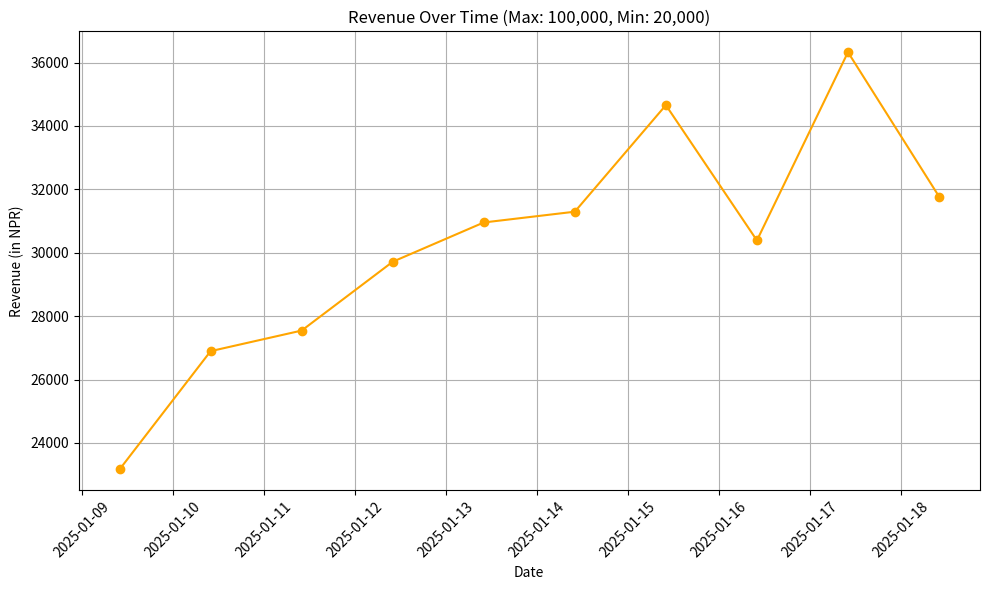

This figure's Python source:
import pandas as pd
import matplotlib.pyplot as plt
import numpy as np

# Adjusted lower revenue dataset with zigzag pattern
lower_revenue_data = [
    {"Timestamp": "2025-01-09 10:00:00", "Pieces_sold": 20, "Market_Price": 1200},
    {"Timestamp": "2025-01-10 10:00:00", "Pieces_sold": 18, "Market_Price": 1300},
    {"Timestamp": "2025-01-11 10:00:00", "Pieces_sold": 25, "Market_Price": 1100},
    {"Timestamp": "2025-01-12 10:00:00", "Pieces_sold": 23, "Market_Price": 1400},
    {"Timestamp": "2025-01-13 10:00:00", "Pieces_sold": 28, "Market_Price": 1000},
    {"Timestamp": "2025-01-14 10:00:00", "Pieces_sold": 22, "Market_Price": 1500},
    {"Timestamp": "2025-01-15 10:00:00", "Pieces_sold": 30, "Market_Price": 1050},
    {"Timestamp": "2025-01-16 10:00:00", "Pieces_sold": 27, "Market_Price": 1250},
    {"Timestamp": "2025-01-17 10:00:00", "Pieces_sold": 24, "Market_Price": 1400},
    {"Timestamp": "2025-01-18 10:00:00", "Pieces_sold": 26, "Market_Price": 1150},
]

# Generate revenue with randomness within the range of 20,000 to 100,000
for record in lower_revenue_data:
    base_revenue = record['Pieces_sold'] * record['Market_Price']
    noise = np.random.uniform(-0.15, 0.15) * base_revenue  # Adding randomness
    record['Revenue'] = max(20000, min(100000, base_revenue + noise))

# Creating a DataFrame
lower_revenue_df = pd.DataFrame(lower_revenue_data)

# Converting 'Timestamp' to datetime
lower_revenue_df['Timestamp'] = pd.to_datetime(lower_revenue_df['Timestamp'])

# Plotting the adjusted lower revenue data
plt.figure(figsize=(10, 6))
plt.plot(lower_revenue_df['Timestamp'], lower_revenue_df['Revenue'], marker='o', linestyle='-', color='orange')
plt.title('Revenue Over Time (Max: 100,000, Min: 20,000)')
plt.xlabel('Date')
plt.ylabel('Revenue (in NPR)')
plt.xticks(rotation=45)
plt.grid(True)
plt.tight_layout()

# Show the plot
plt.show()
